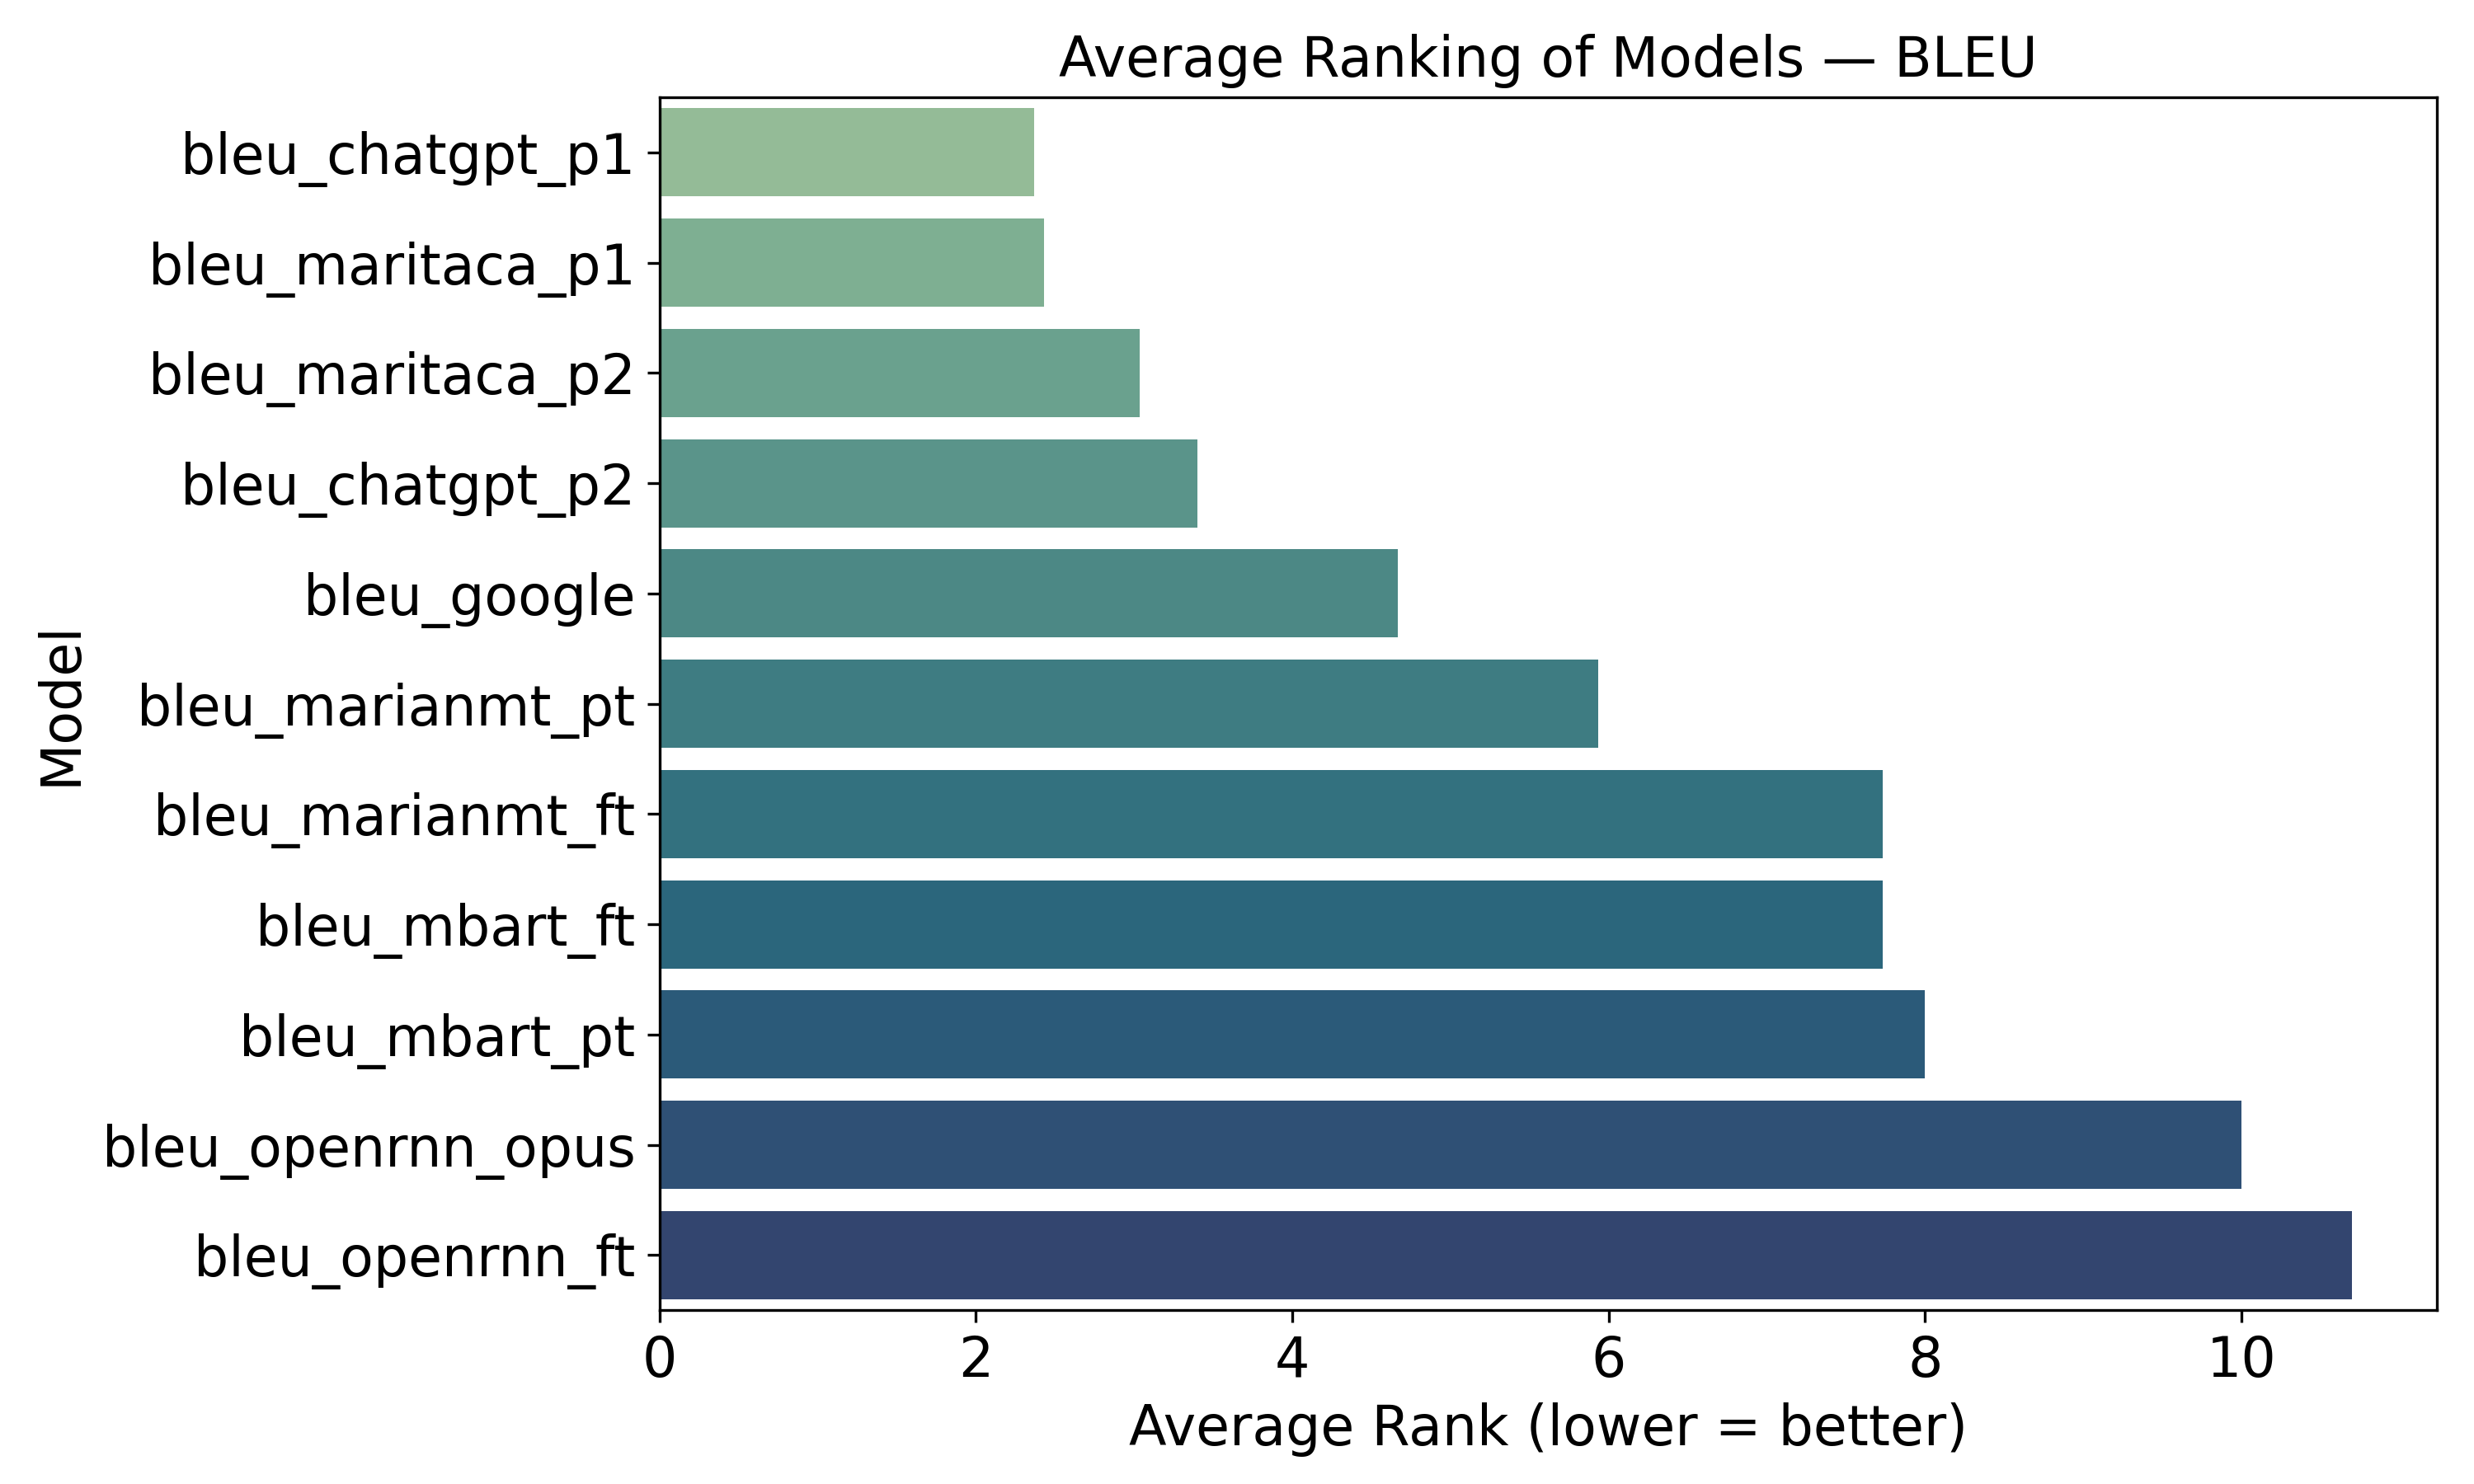

Data behind this chart, as committed beside it:
model, average_rank
bleu_chatgpt_p1, 2.367
bleu_maritaca_p1, 2.433
bleu_maritaca_p2, 3.033
bleu_chatgpt_p2, 3.4
bleu_google, 4.667
bleu_marianmt_pt, 5.933
bleu_marianmt_ft, 7.733
bleu_mbart_ft, 7.733
bleu_mbart_pt, 8.0
bleu_openrnn_opus, 10.0
bleu_openrnn_ft, 10.7
